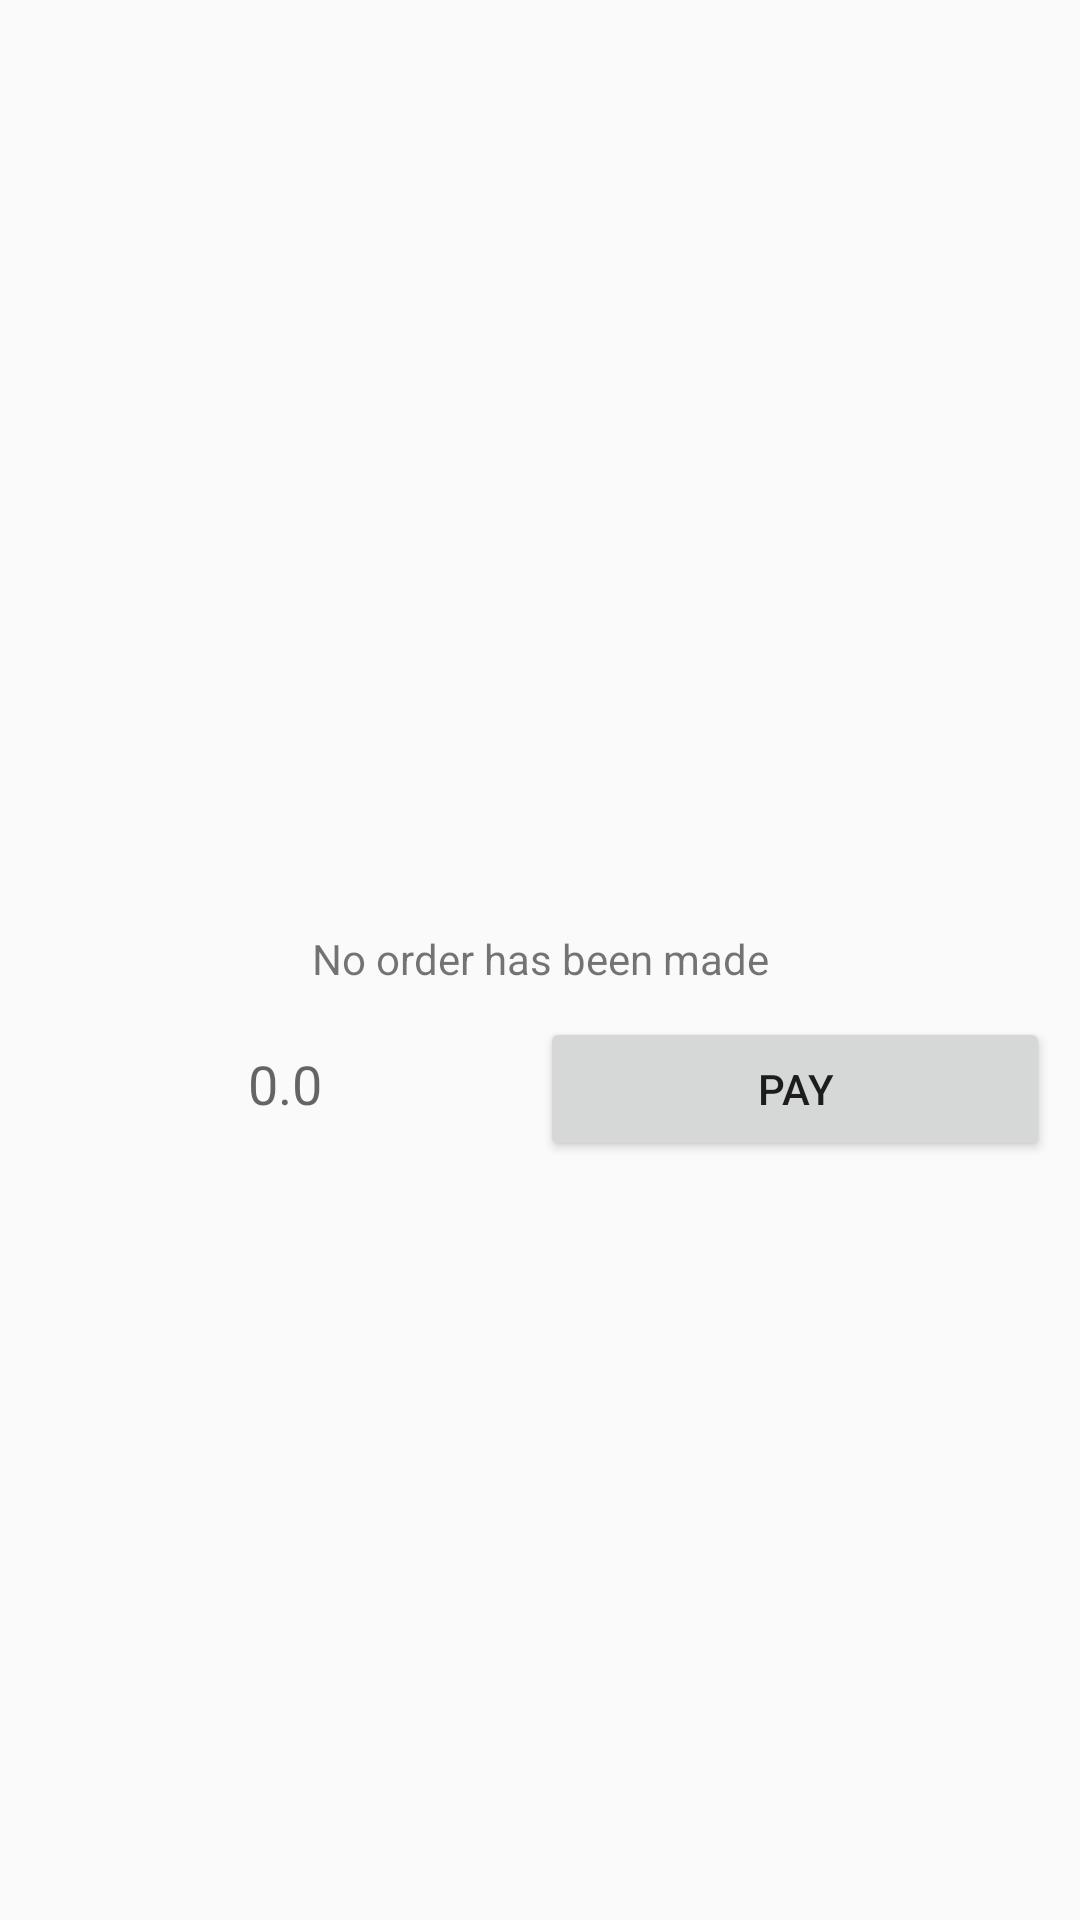

Reconstruct the res/layout file that produces this screen, plus the resources it refers to.
<!-- AndroidManifest.xml: application theme AppTheme -->
<!-- res/layout/fragment_checkout_student_tab.xml -->
<?xml version="1.0" encoding="utf-8"?>

<LinearLayout xmlns:android="http://schemas.android.com/apk/res/android"
    xmlns:app="http://schemas.android.com/apk/res-auto"
    xmlns:tools="http://schemas.android.com/tools"
    android:id="@+id/linearLayout"
    android:layout_width="match_parent"
    android:layout_height="match_parent"
    android:orientation="vertical"
    tools:context=".ui_StudentMenu.ProfileStudentFragment">

    <androidx.recyclerview.widget.RecyclerView
        android:id="@+id/checkOutBasket"
        android:layout_width="match_parent"
        android:layout_height="310dp">

    </androidx.recyclerview.widget.RecyclerView>

    <TextView
        android:id="@+id/textView5"
        android:layout_width="match_parent"
        android:layout_height="wrap_content"
        android:gravity="center"
        android:text="No order has been made"
        tools:layout_marginBottom="20dp" />

    <LinearLayout
        android:layout_width="match_parent"
        android:layout_height="wrap_content"
        android:layout_above="@id/nav_view_student"
        android:orientation="horizontal"
        android:padding="10dp"
        android:weightSum="2">

        <TextView
            android:id="@+id/TotlPrice"
            android:layout_width="match_parent"
            android:layout_height="wrap_content"
            android:layout_weight="1"
            android:gravity="center"
            android:text="0.0"
            android:textAppearance="@style/TextAppearance.AppCompat.Medium" />

        <Button
            android:id="@+id/checkOutButton"
            android:layout_width="match_parent"
            android:layout_height="wrap_content"
            android:layout_weight="1"
            android:text="pay" />
    </LinearLayout>

</LinearLayout>
<!-- resources referenced by this layout -->
<resources>
  <style name="AppTheme" parent="Theme.AppCompat.Light.DarkActionBar">
          
          <item name="colorPrimary">@color/colorPrimary</item>
          <item name="colorPrimaryDark">@color/colorPrimaryDark</item>
          <item name="colorAccent">@color/colorAccent</item>
      </style>
  <color name="colorPrimary">#FF5252</color>
  <color name="colorPrimaryDark">#EF1D1D</color>
  <color name="colorAccent">#040404</color>
</resources>
